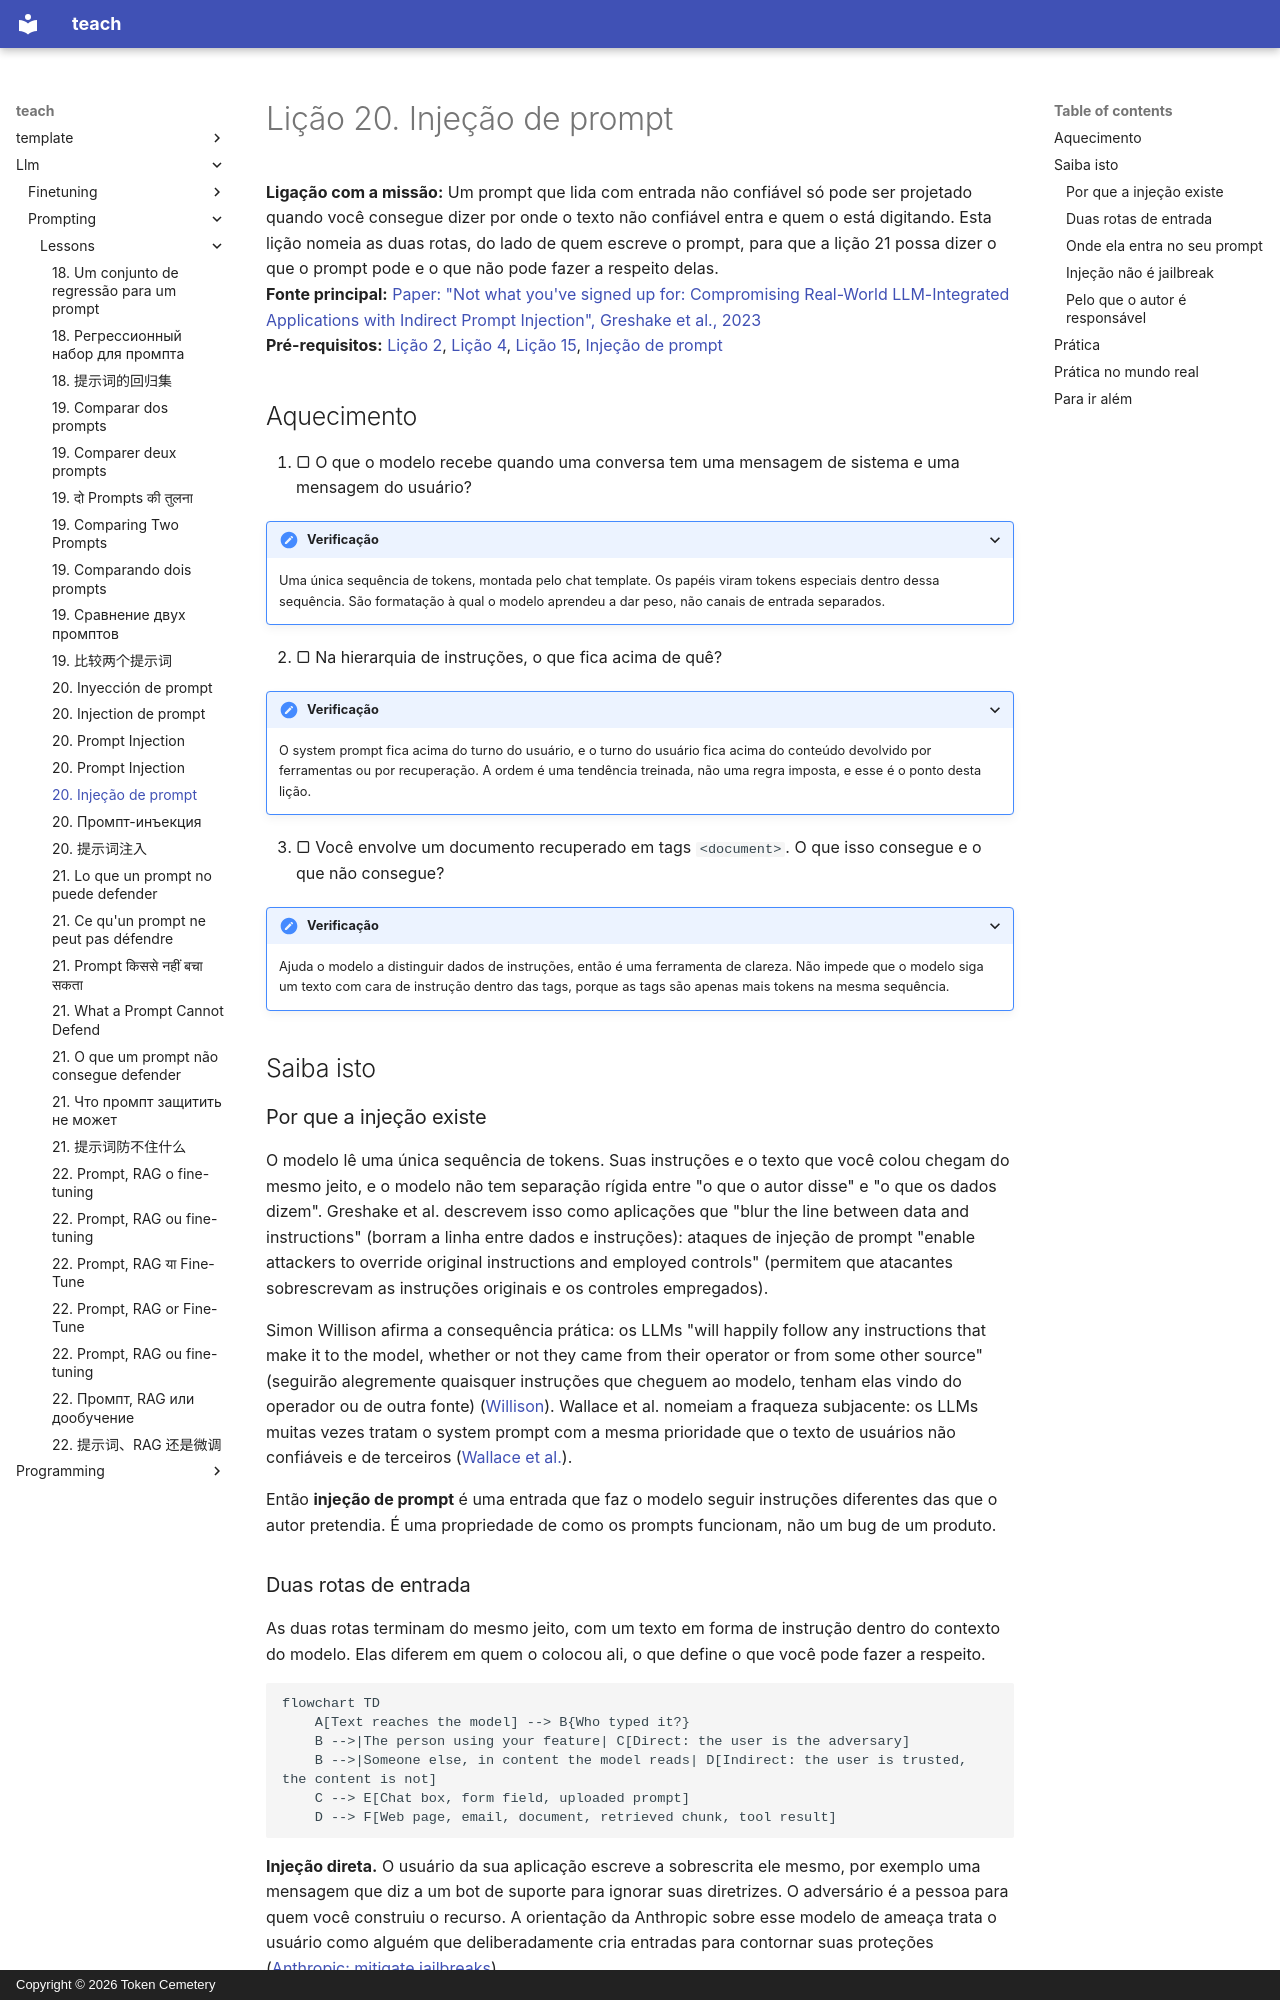

repository: TokenCemetery/teach · page: llm/prompting/lessons/0020-prompt-injection.pt/index.html · generator: mkdocs · copyright: Copyright © 2026 Token Cemetery

---
title: 20. Injeção de prompt
description: Como um texto na entrada pode sobrescrever as instruções do autor, diretamente ou escondido em conteúdo que o modelo lê
type: lesson
---

# Lição 20. Injeção de prompt

**Ligação com a missão:** Um prompt que lida com entrada não confiável só pode ser projetado quando você consegue dizer por onde o texto não confiável entra e quem o está digitando. Esta lição nomeia as duas rotas, do lado de quem escreve o prompt, para que a lição 21 possa dizer o que o prompt pode e o que não pode fazer a respeito delas.
**Fonte principal:** [Paper: "Not what you've signed up for: Compromising Real-World LLM-Integrated Applications with Indirect Prompt Injection", Greshake et al., 2023](https://arxiv.org/abs/2302.12173)
**Pré-requisitos:** [Lição 2](0002-system-prompts-and-roles.md), [Lição 4](0004-structure-and-delimiters.md), [Lição 15](0015-prompt-templates.md), [Injeção de prompt](../GLOSSARY.md)

## Aquecimento

1. ▢ O que o modelo recebe quando uma conversa tem uma mensagem de sistema e uma mensagem do usuário?

<details markdown="1"><summary>Verificação</summary>

Uma única sequência de tokens, montada pelo chat template. Os papéis viram tokens especiais dentro dessa sequência. São formatação à qual o modelo aprendeu a dar peso, não canais de entrada separados.

</details>

2. ▢ Na hierarquia de instruções, o que fica acima de quê?

<details markdown="1"><summary>Verificação</summary>

O system prompt fica acima do turno do usuário, e o turno do usuário fica acima do conteúdo devolvido por ferramentas ou por recuperação. A ordem é uma tendência treinada, não uma regra imposta, e esse é o ponto desta lição.

</details>

3. ▢ Você envolve um documento recuperado em tags `<document>`. O que isso consegue e o que não consegue?

<details markdown="1"><summary>Verificação</summary>

Ajuda o modelo a distinguir dados de instruções, então é uma ferramenta de clareza. Não impede que o modelo siga um texto com cara de instrução dentro das tags, porque as tags são apenas mais tokens na mesma sequência.

</details>

## Saiba isto

### Por que a injeção existe

O modelo lê uma única sequência de tokens. Suas instruções e o texto que você colou chegam do mesmo jeito, e o modelo não tem separação rígida entre "o que o autor disse" e "o que os dados dizem". Greshake et al. descrevem isso como aplicações que "blur the line between data and instructions" (borram a linha entre dados e instruções): ataques de injeção de prompt "enable attackers to override original instructions and employed controls" (permitem que atacantes sobrescrevam as instruções originais e os controles empregados).

Simon Willison afirma a consequência prática: os LLMs "will happily follow any instructions that make it to the model, whether or not they came from their operator or from some other source" (seguirão alegremente quaisquer instruções que cheguem ao modelo, tenham elas vindo do operador ou de outra fonte) ([Willison](https://simonwillison.net/2025/Jun/16/the-lethal-trifecta/)). Wallace et al. nomeiam a fraqueza subjacente: os LLMs muitas vezes tratam o system prompt com a mesma prioridade que o texto de usuários não confiáveis e de terceiros ([Wallace et al.](https://arxiv.org/abs/2404.13208)).

Então **injeção de prompt** é uma entrada que faz o modelo seguir instruções diferentes das que o autor pretendia. É uma propriedade de como os prompts funcionam, não um bug de um produto.
